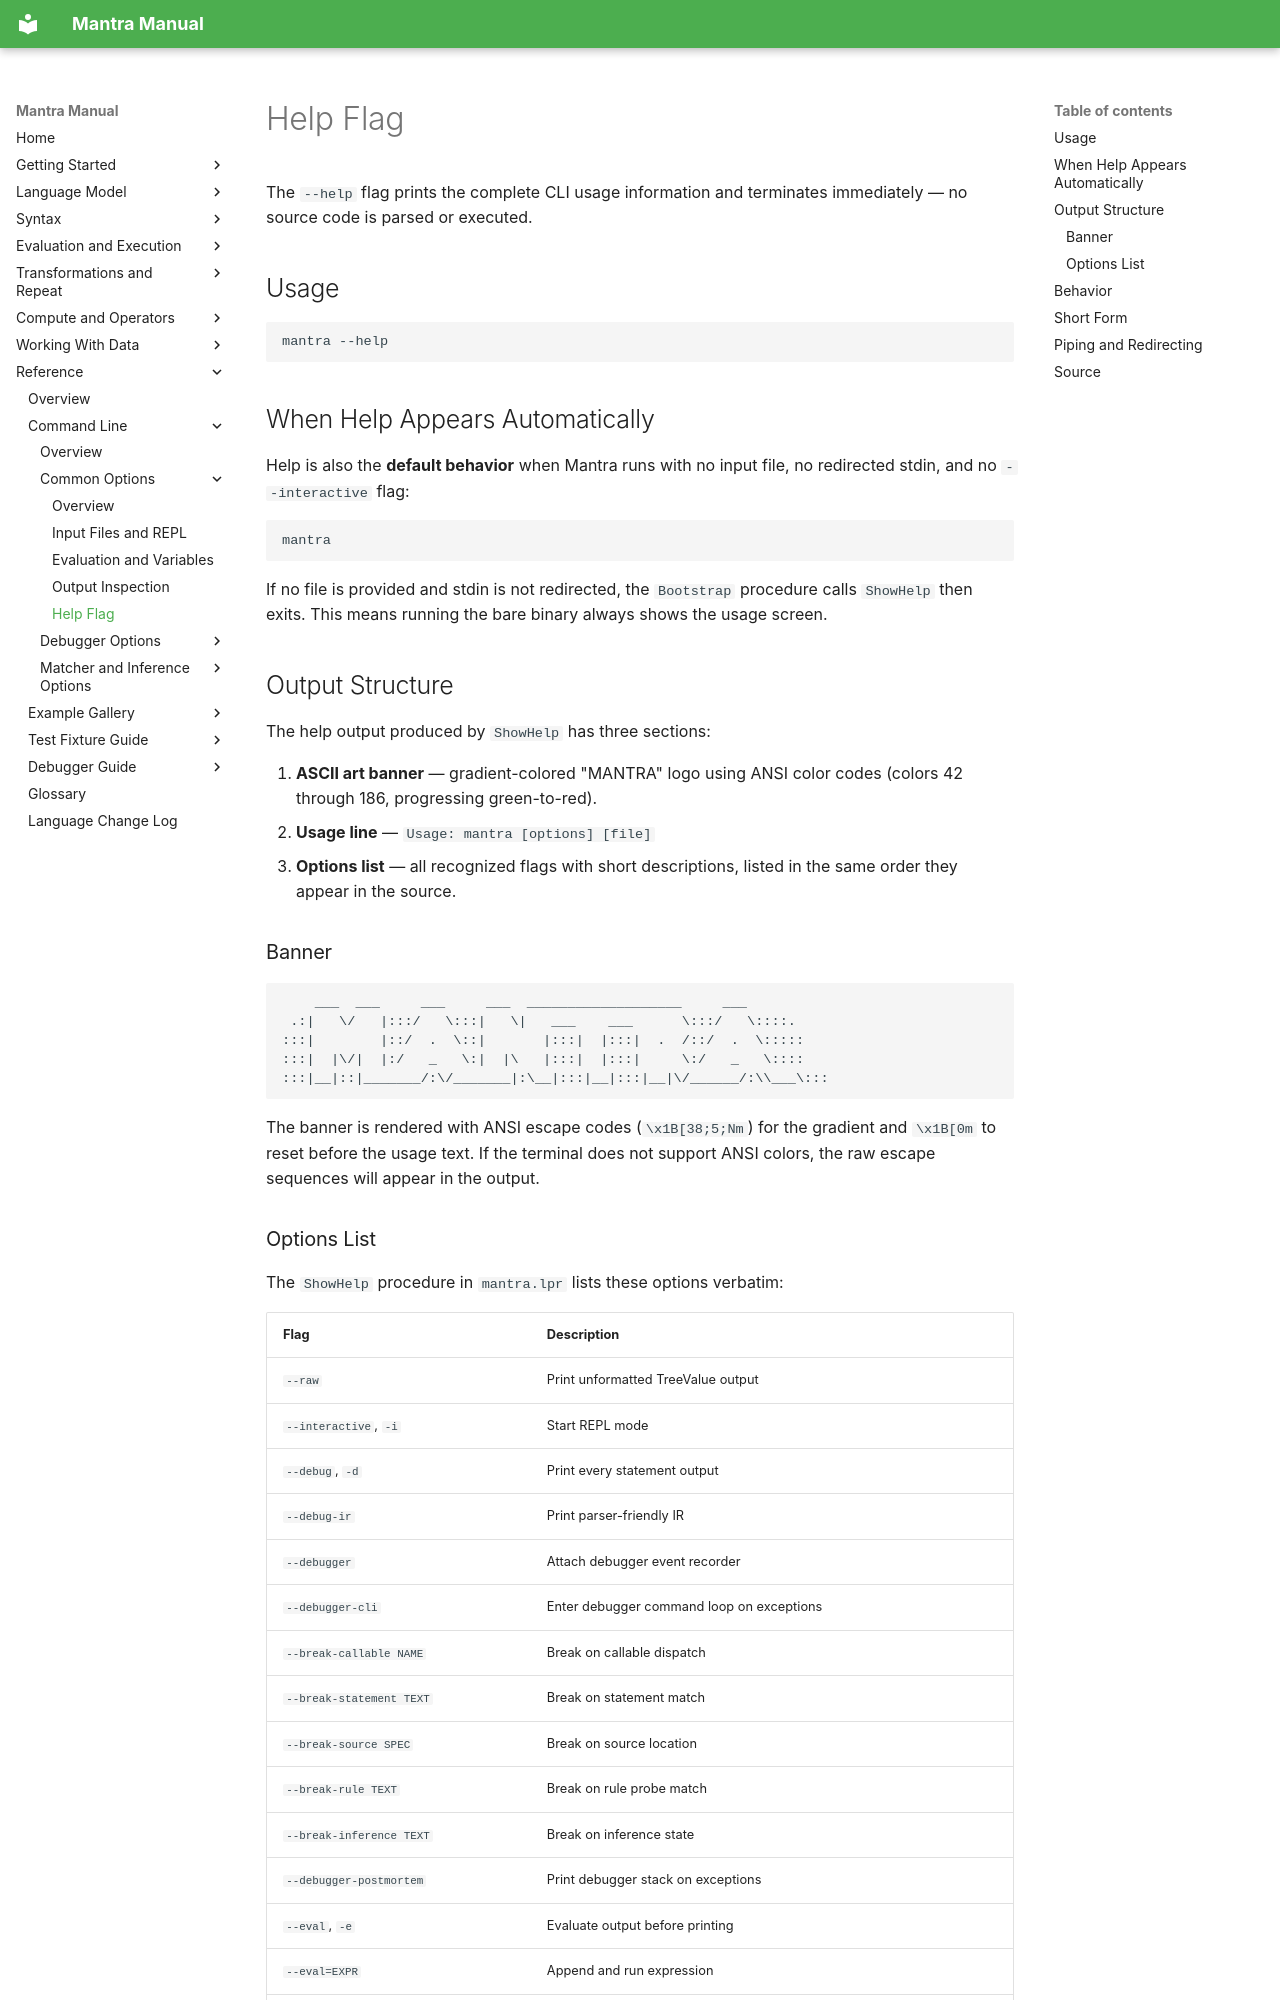

repository: longknot/mantra · page: reference/command-line/common-options/help-flag/index.html · generator: mkdocs

# Help Flag

The `--help` flag prints the complete CLI usage information and terminates
immediately — no source code is parsed or executed.

## Usage

```bash
mantra --help
```

## When Help Appears Automatically

Help is also the **default behavior** when Mantra runs with no input file,
no redirected stdin, and no `--interactive` flag:

```bash
mantra
```

If no file is provided and stdin is not redirected, the `Bootstrap` procedure
calls `ShowHelp` then exits. This means running the bare binary always shows
the usage screen.

## Output Structure

The help output produced by `ShowHelp` has three sections:

1. **ASCII art banner** — gradient-colored "MANTRA" logo using ANSI color
   codes (colors 42 through 186, progressing green-to-red).
2. **Usage line** — `Usage: mantra [options] [file]`
3. **Options list** — all recognized flags with short descriptions, listed
   in the same order they appear in the source.

### Banner

```text
    ___  ___     ___     ___  ___________________     ___
 .:|   \/   |:::/   \:::|   \|   ___    ___      \:::/   \::::.
:::|        |::/  .  \::|       |:::|  |:::|  .  /::/  .  \:::::
:::|  |\/|  |:/   _   \:|  |\   |:::|  |:::|     \:/   _   \::::
:::|__|::|_______/:\/_______|:\__|:::|__|:::|__|\/______/:\\___\:::
```

The banner is rendered with ANSI escape codes (`\x1B[38;5;Nm`) for the
gradient and `\x1B[0m` to reset before the usage text. If the terminal
does not support ANSI colors, the raw escape sequences will appear in
the output.
